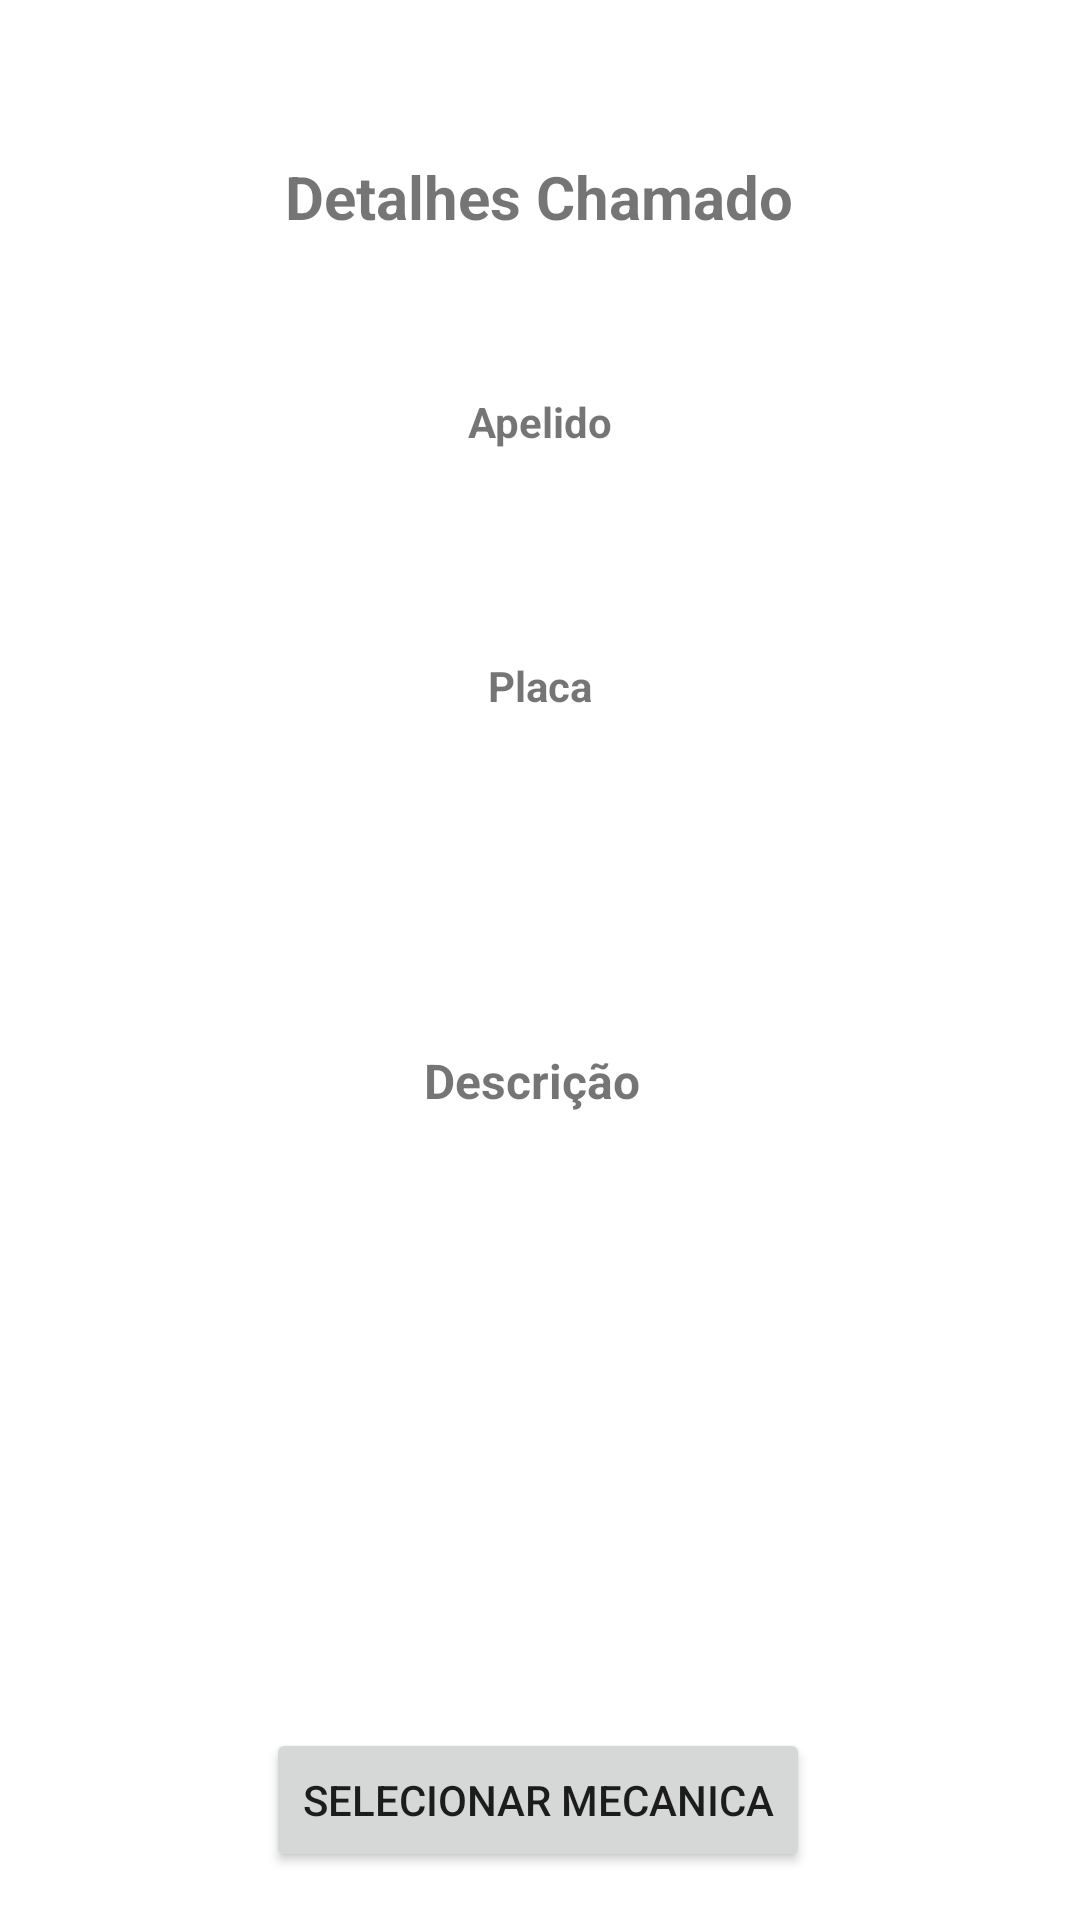

Write the Android layout XML for this screen, with the resource values it uses.
<!-- AndroidManifest.xml: application theme Theme.ProjetoMecanica -->
<!-- res/layout/activity_ticket_mecanica.xml -->
<?xml version="1.0" encoding="utf-8"?>
<androidx.constraintlayout.widget.ConstraintLayout xmlns:android="http://schemas.android.com/apk/res/android"
    xmlns:app="http://schemas.android.com/apk/res-auto"
    xmlns:tools="http://schemas.android.com/tools"
    android:layout_width="match_parent"
    android:layout_height="match_parent"
    tools:context=".TicketMecanicaActivity">

    <TextView
        android:id="@+id/placa_chamado_set"
        android:layout_width="149dp"
        android:layout_height="22dp"
        android:layout_marginTop="20dp"
        android:textAlignment="center"
        app:layout_constraintBottom_toTopOf="@+id/textView17"
        app:layout_constraintEnd_toEndOf="parent"
        app:layout_constraintStart_toStartOf="parent"
        app:layout_constraintTop_toBottomOf="@+id/textView15"
        app:layout_constraintVertical_bias="0.0" />

    <TextView
        android:id="@+id/textView13"
        android:layout_width="wrap_content"
        android:layout_height="wrap_content"
        android:layout_marginTop="52dp"
        android:text="Detalhes Chamado"
        android:textSize="20sp"
        android:textStyle="bold"
        app:layout_constraintEnd_toEndOf="parent"
        app:layout_constraintHorizontal_bias="0.498"
        app:layout_constraintStart_toStartOf="parent"
        app:layout_constraintTop_toTopOf="parent" />

    <TextView
        android:id="@+id/textView14"
        android:layout_width="149dp"
        android:layout_height="22dp"
        android:layout_marginTop="52dp"
        android:text="Apelido"
        android:textAlignment="center"
        android:textStyle="bold"
        app:layout_constraintEnd_toEndOf="parent"
        app:layout_constraintStart_toStartOf="parent"
        app:layout_constraintTop_toBottomOf="@+id/textView13" />

    <TextView
        android:id="@+id/textView15"
        android:layout_width="149dp"
        android:layout_height="22dp"
        android:layout_marginTop="24dp"
        android:text="Placa"
        android:textAlignment="center"
        android:textStyle="bold"
        app:layout_constraintEnd_toEndOf="parent"
        app:layout_constraintStart_toStartOf="parent"
        app:layout_constraintTop_toBottomOf="@+id/apelido_chamado_set" />

    <TextView
        android:id="@+id/descricao_chamado_set"
        android:layout_width="278dp"
        android:layout_height="137dp"
        android:layout_marginBottom="56dp"
        android:shadowColor="#050505"
        android:textAlignment="center"
        app:layout_constraintBottom_toTopOf="@+id/botao_seleciona_mecanica"
        app:layout_constraintEnd_toEndOf="parent"
        app:layout_constraintHorizontal_bias="0.496"
        app:layout_constraintStart_toStartOf="parent" />

    <TextView
        android:id="@+id/textView17"
        android:layout_width="wrap_content"
        android:layout_height="wrap_content"
        android:layout_marginBottom="12dp"
        android:text="Descrição "
        android:textSize="16sp"
        android:textStyle="bold"
        app:layout_constraintBottom_toTopOf="@+id/descricao_chamado_set"
        app:layout_constraintEnd_toEndOf="parent"
        app:layout_constraintHorizontal_bias="0.498"
        app:layout_constraintStart_toStartOf="parent" />

    <TextView
        android:id="@+id/apelido_chamado_set"
        android:layout_width="149dp"
        android:layout_height="22dp"
        android:layout_marginTop="20dp"
        android:textAlignment="center"
        app:layout_constraintEnd_toEndOf="parent"
        app:layout_constraintStart_toStartOf="parent"
        app:layout_constraintTop_toBottomOf="@+id/textView14" />

    <Button
        android:id="@+id/botao_seleciona_mecanica"
        android:layout_width="wrap_content"
        android:layout_height="wrap_content"
        android:layout_marginBottom="16dp"
        android:text="Selecionar Mecanica"
        app:layout_constraintBottom_toBottomOf="parent"
        app:layout_constraintEnd_toEndOf="parent"
        app:layout_constraintHorizontal_bias="0.497"
        app:layout_constraintStart_toStartOf="parent" />
</androidx.constraintlayout.widget.ConstraintLayout>
<!-- resources referenced by this layout -->
<resources>
  <style name="Theme.ProjetoMecanica" parent="Theme.MaterialComponents.DayNight.DarkActionBar">
          
          <item name="colorPrimary">@color/purple_500</item>
          <item name="colorPrimaryVariant">@color/purple_700</item>
          <item name="colorOnPrimary">@color/white</item>
          
          <item name="colorSecondary">@color/teal_200</item>
          <item name="colorSecondaryVariant">@color/teal_700</item>
          <item name="colorOnSecondary">@color/black</item>
          
          <item name="android:statusBarColor" tools:targetApi="l">?attr/colorPrimaryVariant</item>
          
      </style>
  <!-- not gathered from this repository: default colours our renderer supplied (Android Studio template values) -->
  <color name="purple_500">#FF6200EE</color>
  <color name="purple_700">#FF3700B3</color>
  <color name="teal_200">#FF03DAC5</color>
  <color name="teal_700">#FF018786</color>
  <color name="black">#FF000000</color>
  <color name="white">#FFFFFFFF</color>
</resources>
